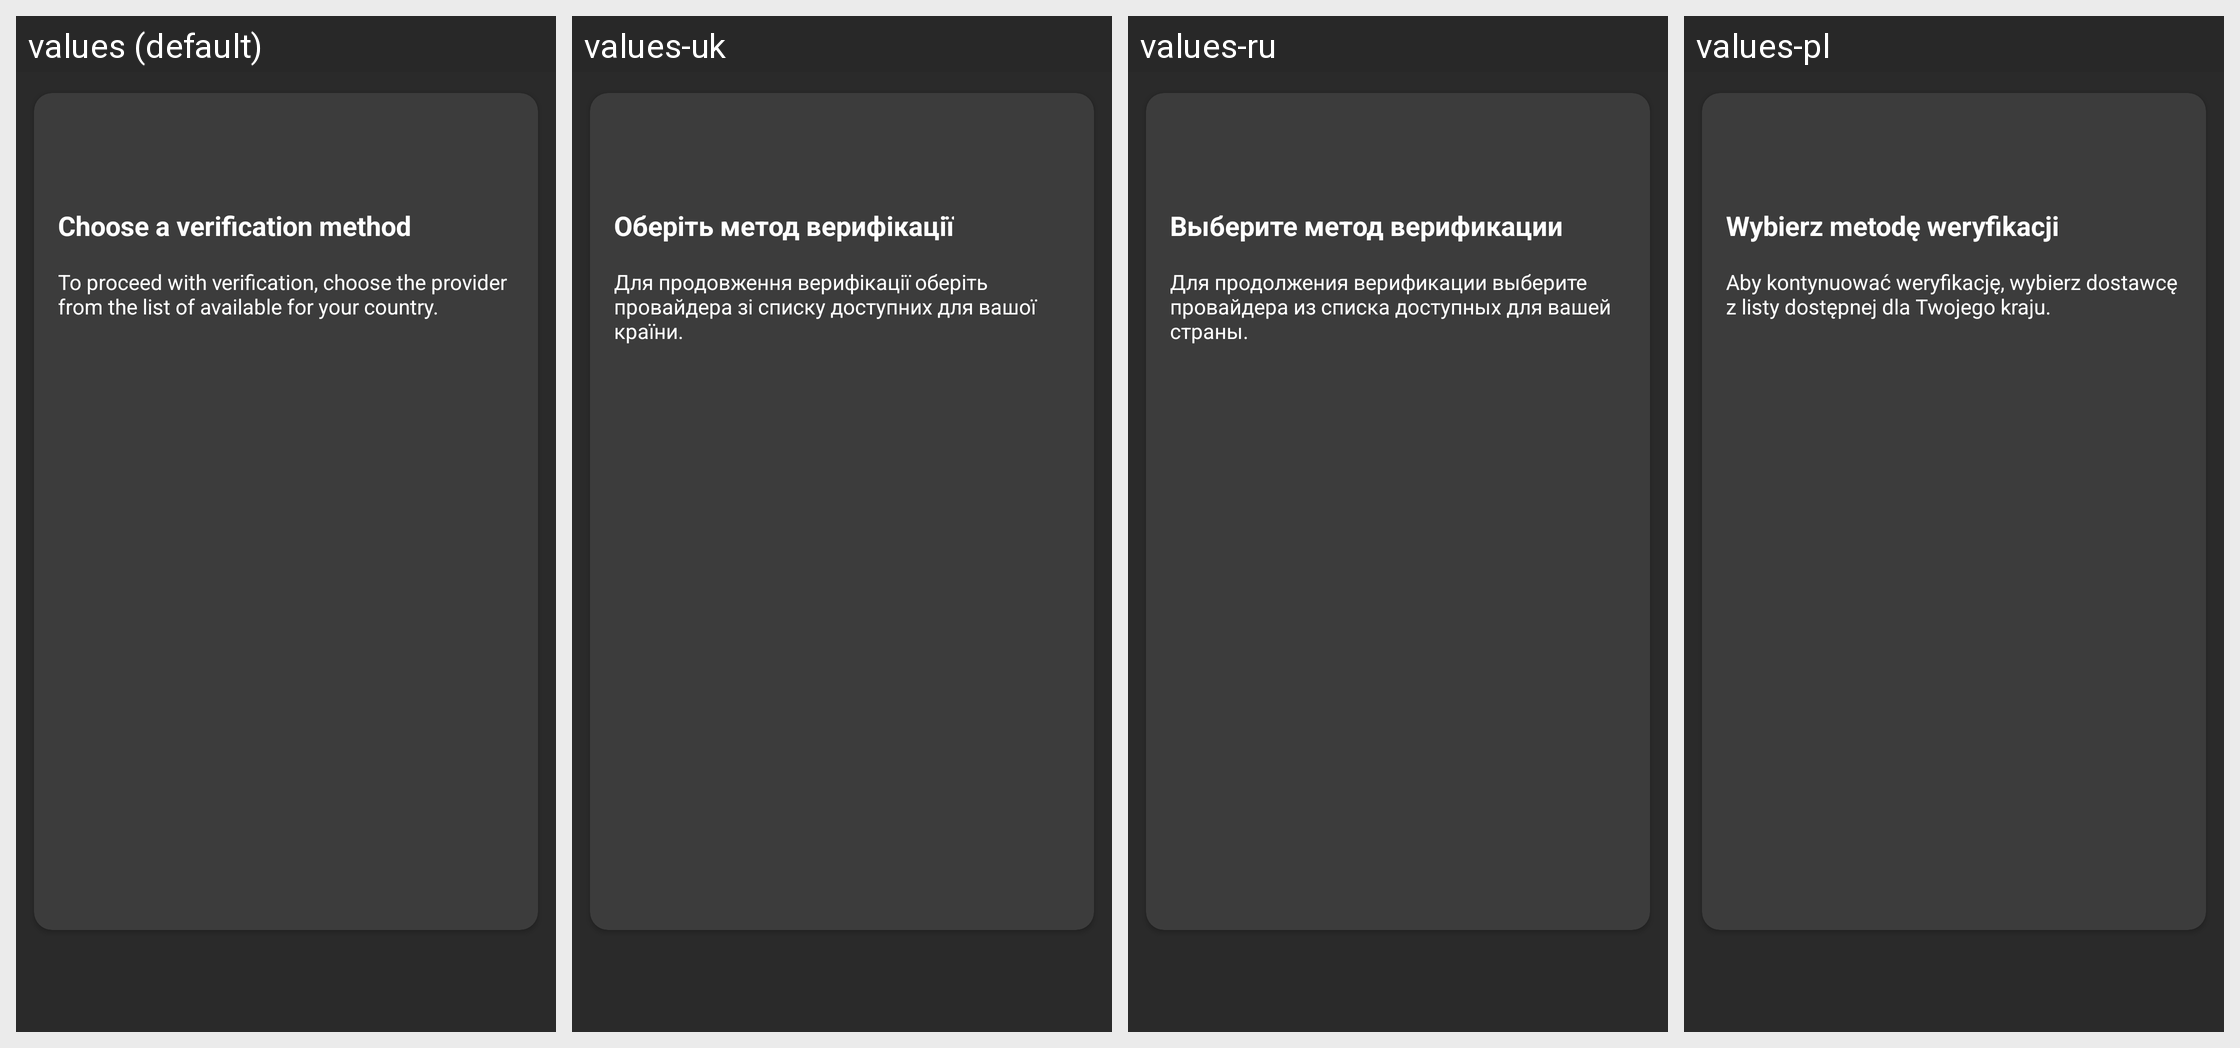

The same Android screen rendered under several of its app's locales, left to right. List the strings drawn on it with the default value and each locale's translation.
Android screen res/layout/fragment_choose_provider.xml rendered under 4 locales, left to right: values (default), values-uk, values-ru, values-pl. Device: Nexus 5 (rendered at 1080×1920; each locale shown at half size, 540×960, under a caption strip naming it); theme Theme.MaterialComponents.DayNight.NoActionBar.
Other locales in the repository, not shown: values-ru-rRU, values-uk-rUA.
Strings drawn on this screen, with the default value and each locale's value (text and hints the layout hard-codes, and strings that could not be matched under every locale, appear in the picture but are not listed):

choose_method_title
  values: Choose a verification method
  values-uk: Оберіть метод верифікації
  values-ru: Выберите метод верификации
  values-pl: Wybierz metodę weryfikacji

choose_method_description
  values: To proceed with verification, choose the provider from the list of available for your country.
  values-uk: Для продовження верифікації оберіть провайдера зі списку доступних для вашої країни.
  values-ru: Для продолжения верификации выберите провайдера из списка доступных для вашей страны.
  values-pl: Aby kontynuować weryfikację, wybierz dostawcę z listy dostępnej dla Twojego kraju.
